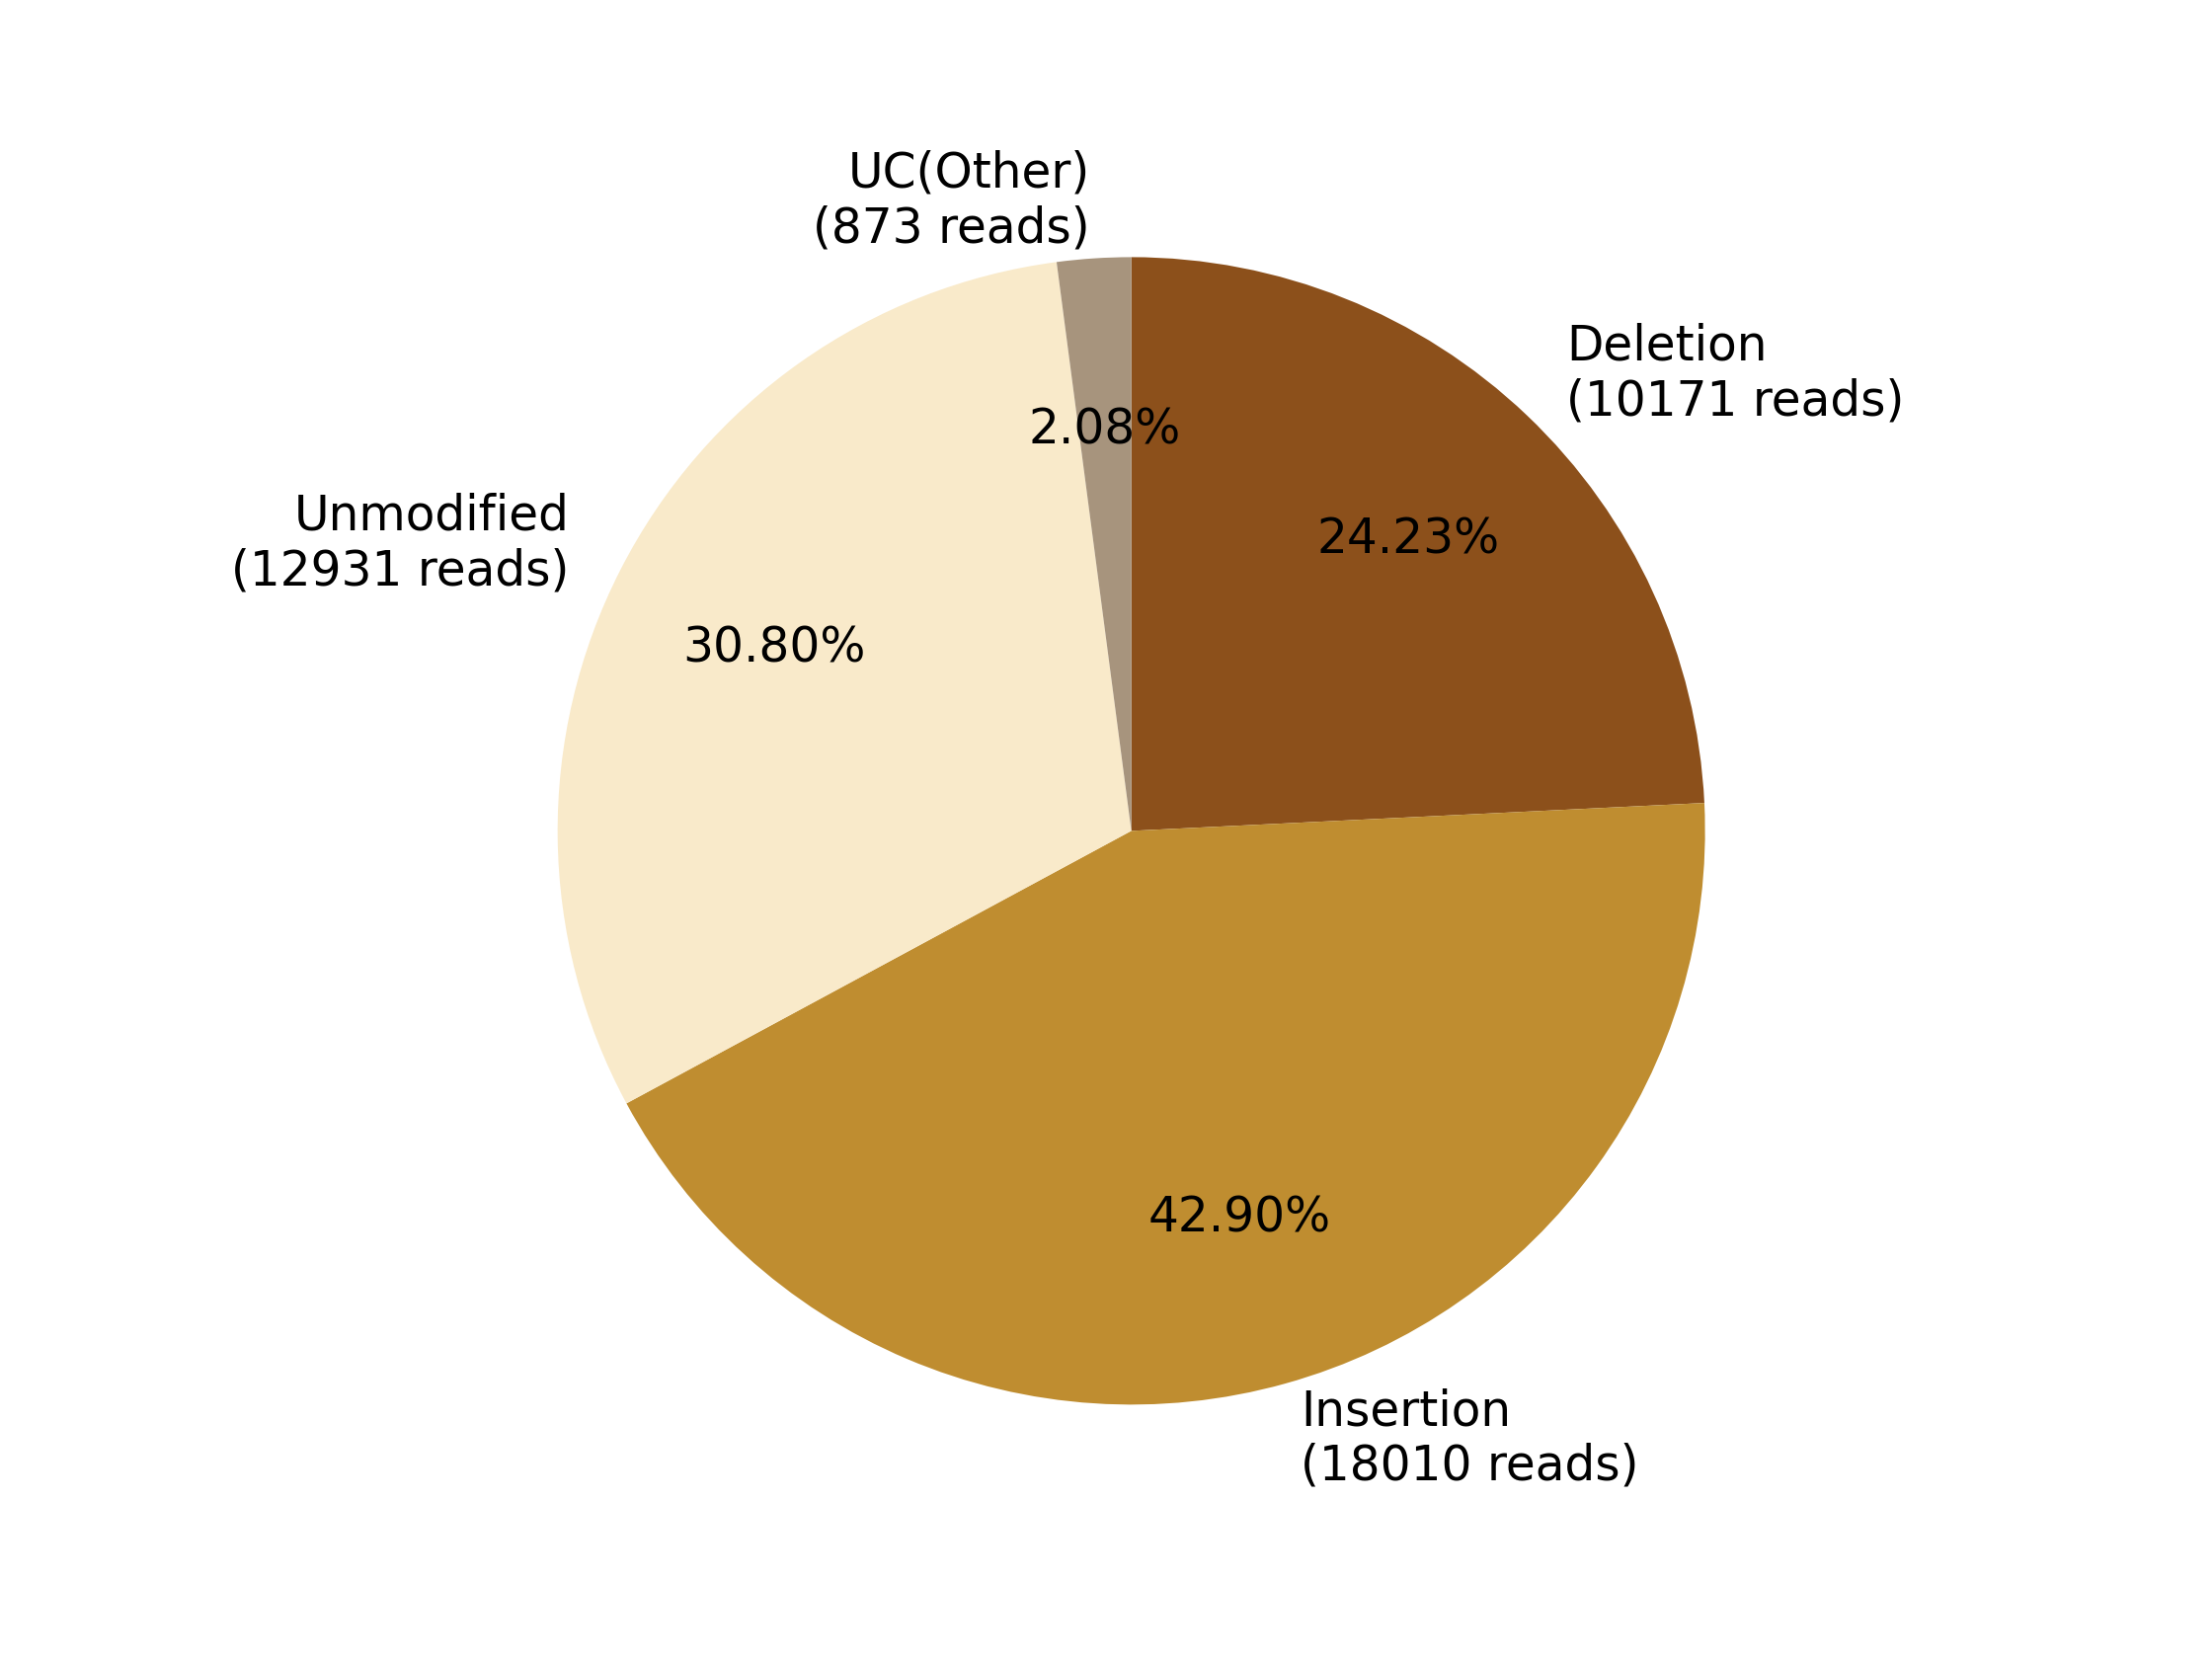

Data behind this chart, as committed beside it:
0, 1, 2, 3, 4, 5, 6, 7
, , Deletion?(10171 reads), Insertion?(18010 reads), , Unmodified?(12931 reads), , UC(Other)?(873 reads)
0, 0, 10171, 18010, 0, 12931, 0, 873
0.0, 0.0, 24.23, 42.9, 0.0, 30.8, 0.0, 2.079
